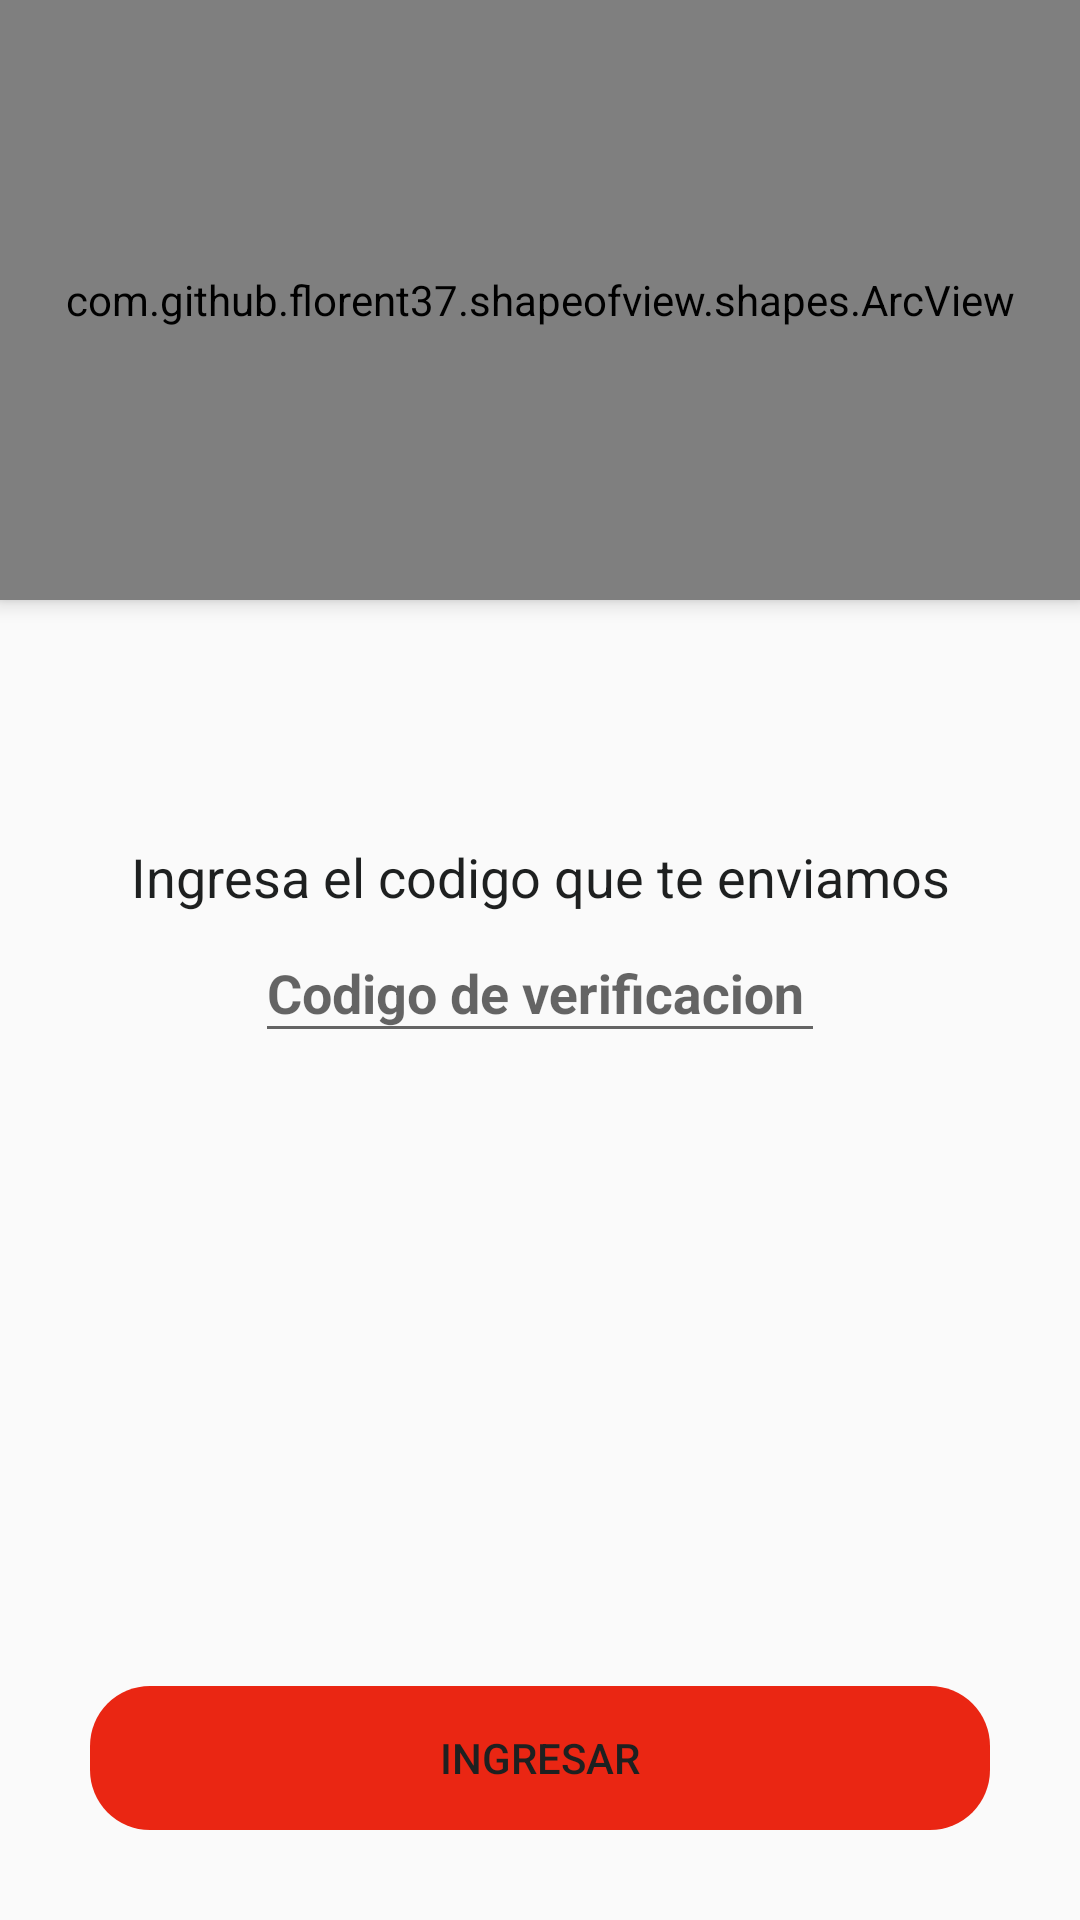

This screen was rendered from an Android layout file. Write that file and the resources it references.
<!-- AndroidManifest.xml: application theme AppTheme -->
<!-- res/layout/activity_phone_auth.xml -->
<?xml version="1.0" encoding="utf-8"?>
<androidx.coordinatorlayout.widget.CoordinatorLayout xmlns:android="http://schemas.android.com/apk/res/android"
    xmlns:app="http://schemas.android.com/apk/res-auto"
    xmlns:tools="http://schemas.android.com/tools"
    android:layout_width="match_parent"
    android:layout_height="match_parent"
    android:fitsSystemWindows="true"
    tools:context=".activities.PhoneAuthActivity">

    <LinearLayout
        android:layout_width="match_parent"
        android:layout_height="match_parent"
        android:orientation="vertical"
        >

        <com.github.florent37.shapeofview.shapes.ArcView
            android:layout_width="match_parent"
            android:layout_height="200dp"
            android:elevation="4dp"
            app:shape_arc_cropDirection="outside"
            app:shape_arc_height="20dp"
            app:shape_arc_position="bottom"
            >

            <View
                android:layout_width="match_parent"
                android:layout_height="wrap_content"
                android:background="@color/colorPrimaryDark" />

            <TextView
                android:id="@+id/textViewNameBookingDetail"
                android:layout_width="match_parent"
                android:layout_height="wrap_content"
                android:text="Bomberos"
                android:textAlignment="center"
                android:textColor="@color/white"
                android:textSize="26sp"
                android:textStyle="bold"
                android:layout_margin="50dp" />

        </com.github.florent37.shapeofview.shapes.ArcView>

        <TextView
            android:layout_width="match_parent"
            android:layout_height="wrap_content"
            android:text="Ingresa el codigo que te enviamos"
            android:textAlignment="center"
            android:textColor="@color/colorBlack"
            android:layout_marginTop="80dp"
            android:textSize="18dp" />

        <LinearLayout
            android:layout_width="match_parent"
            android:layout_height="match_parent"
            android:orientation="vertical"
            android:gravity="bottom">

            <Button
                android:id="@+id/btnCodeVerification"
                android:layout_width="match_parent"
                android:layout_height="wrap_content"
                android:text="INGRESAR"
                android:background="@drawable/rounded_boton"
                android:backgroundTint="@color/colorPrimary"
                android:layout_margin="30dp"
                android:textColor="@color/colorBlack" />

        </LinearLayout>






    </LinearLayout>

    <ImageView
        android:layout_width="150dp"
        android:layout_height="150dp"
        android:src="@drawable/icon"
        android:layout_marginTop="120dp"
        android:layout_marginBottom="20dp"
        android:layout_gravity="center|top"/>




    <com.google.android.material.textfield.TextInputLayout
        android:layout_width="190dp"
        android:layout_height="wrap_content"
        android:layout_marginTop="10dp"
        android:layout_gravity="center">

        <com.google.android.material.textfield.TextInputEditText
            android:id="@+id/editTextCodeVerification"
            android:layout_width="match_parent"
            android:layout_height="wrap_content"
            android:hint="Codigo de verificacion"
            android:textStyle="bold"
            android:textAlignment="center"
            android:inputType="text|number"></com.google.android.material.textfield.TextInputEditText>
    </com.google.android.material.textfield.TextInputLayout>


</androidx.coordinatorlayout.widget.CoordinatorLayout>
<!-- resources referenced by this layout -->
<resources>
  <color name="colorBlack">#1E2020</color>
  <color name="colorPrimary">#EA2613</color>
  <color name="colorPrimaryDark">#990500</color>
  <color name="white">#FFFFFF</color>
  <!-- drawable rounded_boton (drawable) -->
  <?xml version="1.0" encoding="utf-8"?>
  <shape xmlns:android="http://schemas.android.com/apk/res/android"
      android:shape="rectangle" android:padding="10dp">
  
      <corners android:radius="20dp"></corners>
  
  
  
  </shape>
  <style name="AppTheme" parent="Theme.AppCompat.Light.NoActionBar">
          
          <item name="colorPrimary">@color/colorPrimary</item>
          <item name="colorPrimaryDark">@color/colorPrimaryDark</item>
          <item name="colorAccent">@color/colorAccent</item>
      </style>
  <color name="colorAccent">#E040FB</color>
</resources>
